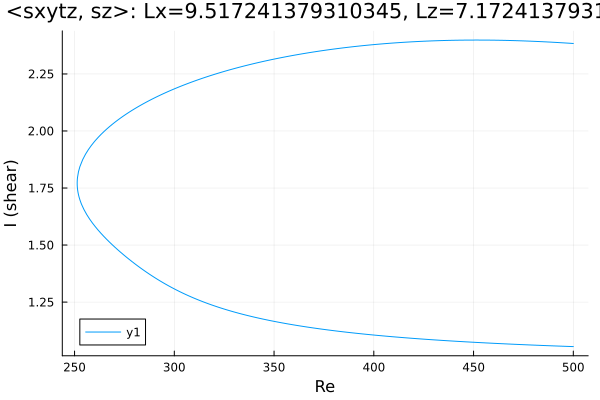

Values plotted in this chart, from the file beside it:
Re, shear
500.0, 1.055
499.8, 1.055
498.3, 1.056
496.9, 1.056
495.5, 1.056
494.1, 1.057
492.7, 1.057
491.3, 1.058
489.9, 1.058
488.5, 1.059
487, 1.059
485.6, 1.06
484.2, 1.06
482.8, 1.061
481.4, 1.061
480, 1.062
478.6, 1.062
477.1, 1.063
475.7, 1.063
474.3, 1.064
472.9, 1.064
471.5, 1.065
470.1, 1.065
468.7, 1.066
467.2, 1.066
465.8, 1.067
464.4, 1.068
463, 1.068
461.6, 1.069
460.2, 1.069
458.8, 1.07
457.3, 1.071
455.9, 1.071
454.5, 1.072
453.1, 1.073
451.7, 1.073
450.3, 1.074
448.9, 1.075
447.4, 1.075
446, 1.076
444.6, 1.077
443.2, 1.077
441.8, 1.078
440.4, 1.079
439, 1.08
437.5, 1.08
436.1, 1.081
434.7, 1.082
433.3, 1.083
431.9, 1.084
430.5, 1.084
429.1, 1.085
427.6, 1.086
426.2, 1.087
424.8, 1.088
423.4, 1.089
422, 1.09
420.6, 1.091
419.2, 1.091
417.7, 1.092
... 364 more rows
